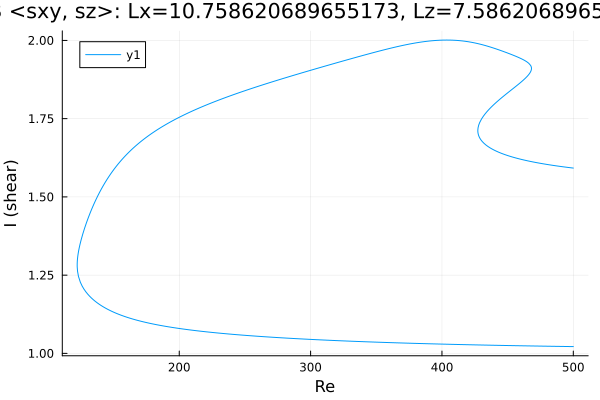

Data behind this chart, as committed beside it:
Re, shear
500.0, 1.592
498.6, 1.593
497.2, 1.594
495.8, 1.594
494.4, 1.595
492.9, 1.596
491.5, 1.597
490.1, 1.597
488.7, 1.598
487.3, 1.599
485.9, 1.6
484.5, 1.601
483, 1.602
481.6, 1.603
480.2, 1.604
478.8, 1.604
477.4, 1.605
476, 1.607
474.6, 1.608
473.1, 1.609
471.7, 1.61
470.3, 1.611
468.9, 1.612
467.5, 1.613
466.1, 1.614
464.7, 1.616
463.3, 1.617
461.8, 1.618
460.4, 1.62
459, 1.621
457.6, 1.623
456.2, 1.624
454.8, 1.626
453.4, 1.628
451.9, 1.63
450.5, 1.631
449.1, 1.633
447.7, 1.635
446.3, 1.638
444.9, 1.64
443.5, 1.642
442, 1.645
440.6, 1.648
439.2, 1.651
437.8, 1.654
436.4, 1.657
435, 1.661
433.6, 1.666
432.1, 1.671
430.7, 1.677
429.7, 1.682
429, 1.687
428.5, 1.69
428.1, 1.694
427.9, 1.697
427.7, 1.699
427.6, 1.701
427.5, 1.703
427.5, 1.704
427.4, 1.705
... 693 more rows
